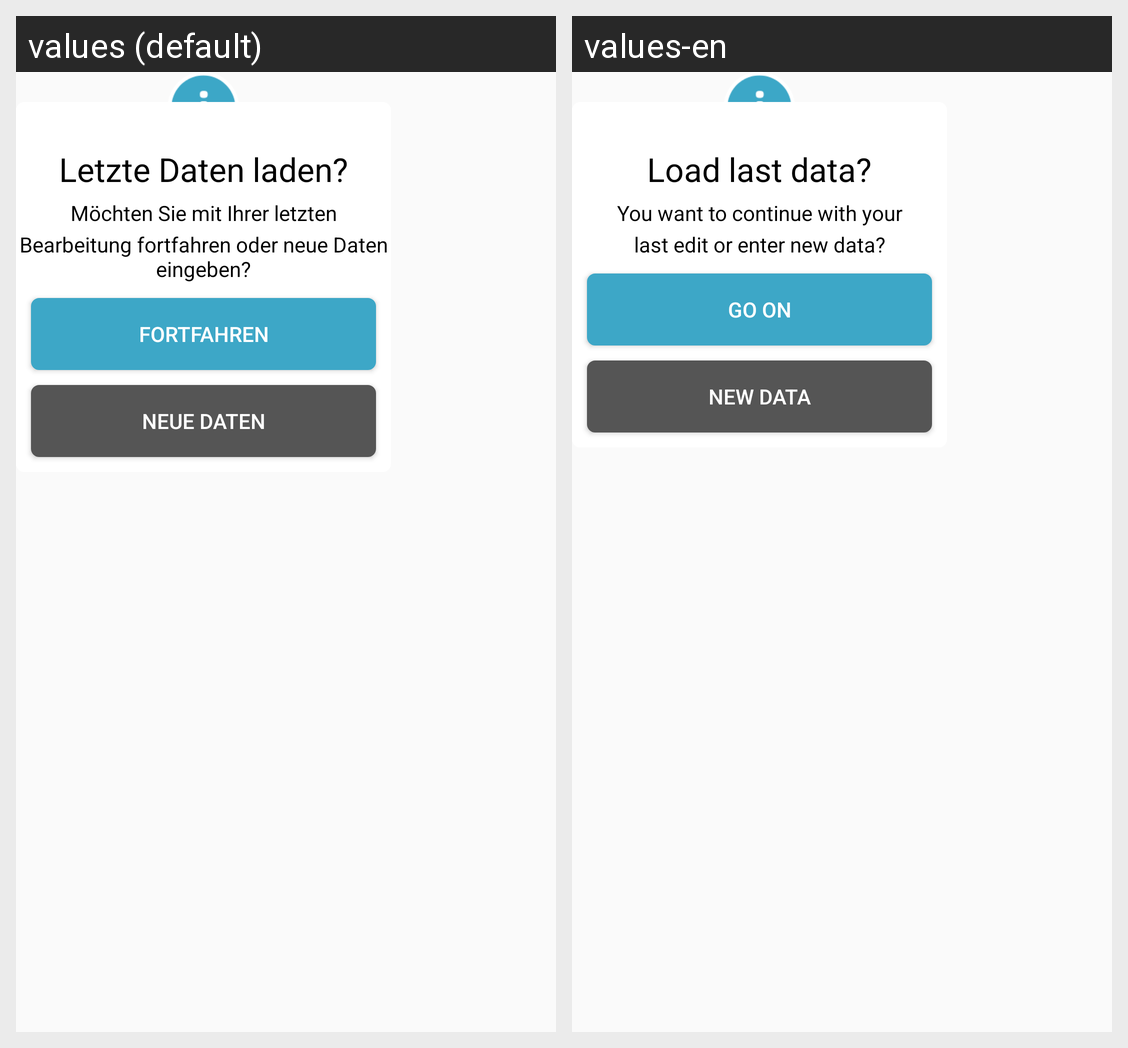

The same Android screen rendered under two of its app's locales, left to right. List the strings drawn on it with the default value and each locale's translation.
Android screen res/layout/load_last_data_popup_layout.xml rendered under 2 locales, left to right: values (default), values-en. Device: Nexus 5 (rendered at 1080×1920; each locale shown at half size, 540×960, under a caption strip naming it); theme AppTheme.
Strings drawn on this screen, with the default value and each locale's value (text and hints the layout hard-codes, and strings that could not be matched under every locale, appear in the picture but are not listed):

loadlastdata
  values: Letzte Daten laden?
  values-en: Load last data?

description1
  values: Möchten Sie mit Ihrer letzten
  values-en: You want to continue with your

description2
  values: Bearbeitung fortfahren oder neue Daten eingeben?
  values-en: last edit or enter new data?

goon
  values: Fortfahren
  values-en: Go on

newdata
  values: Neue Daten
  values-en: New data
